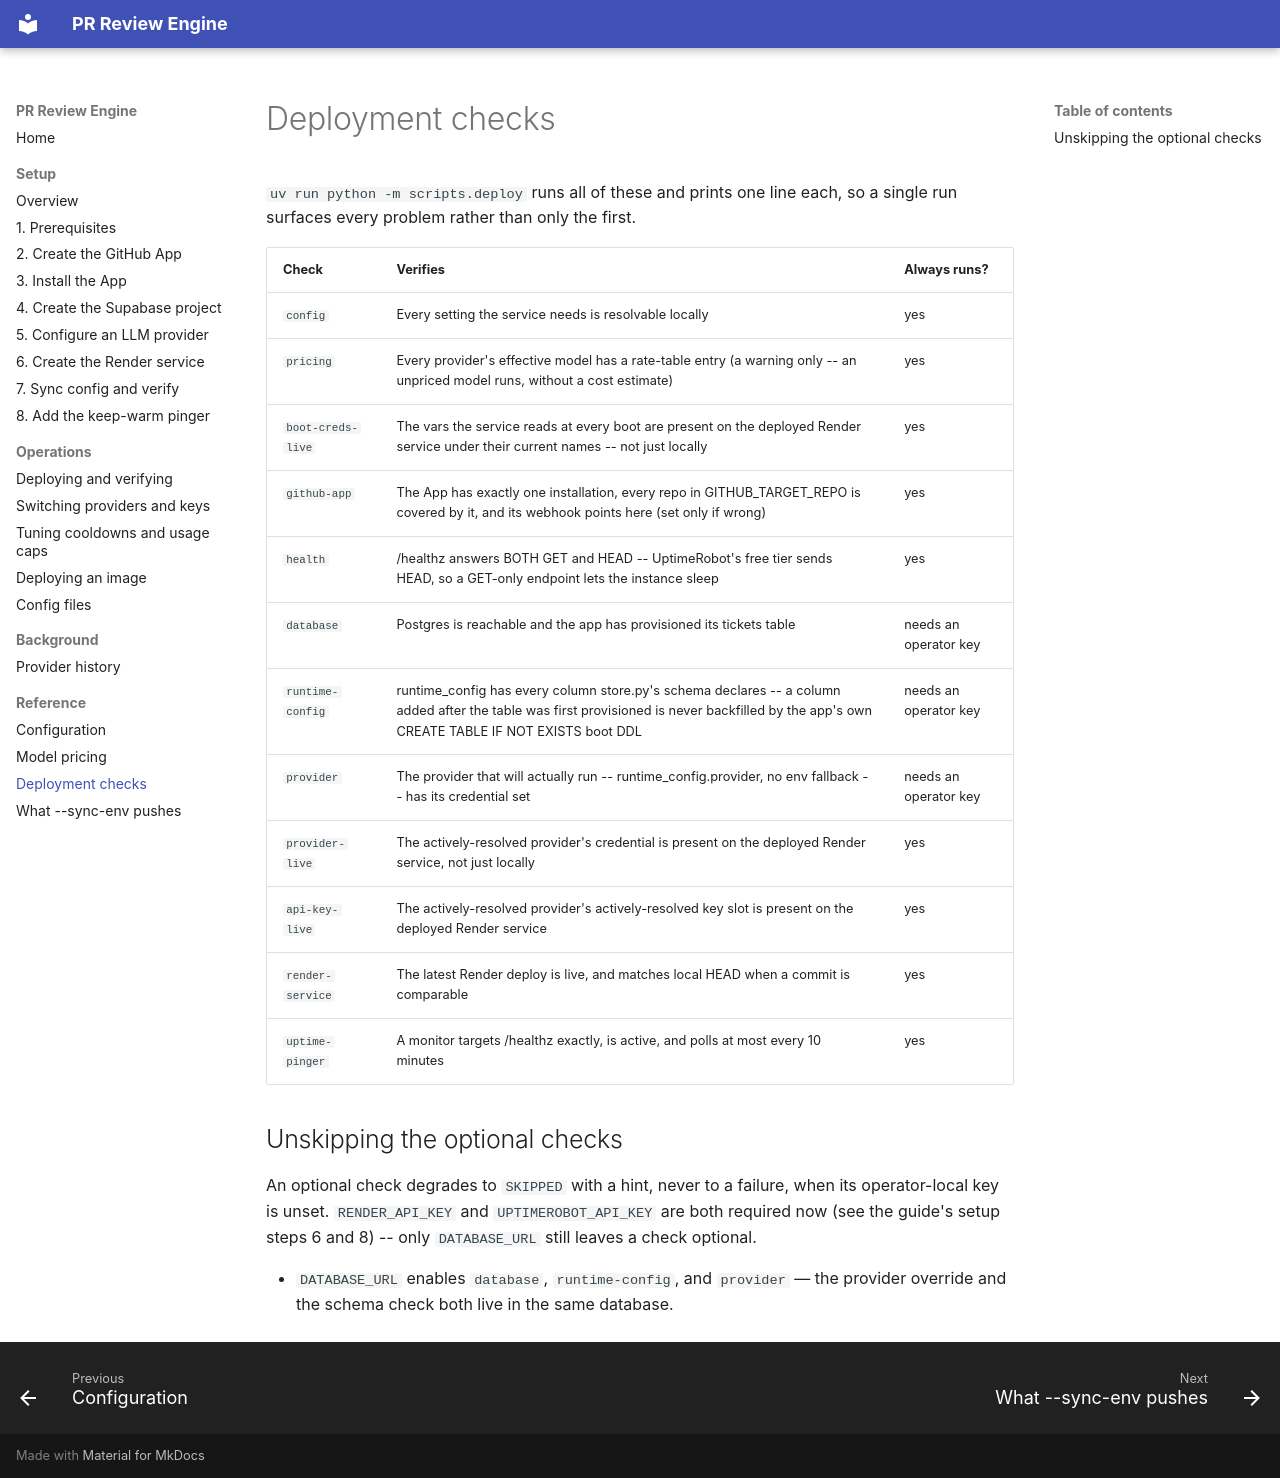

repository: TovTechOrg/pr-review-bot · page: reference/checks/index.html · generator: mkdocs

<!-- generated by scripts.gen_docs -- do not edit by hand.
     Change the code it reads, then run: uv run python -m scripts.gen_docs -->

# Deployment checks

`uv run python -m scripts.deploy` runs all of these and prints one line each, so a single run surfaces every problem rather than only the first.

| Check | Verifies | Always runs? |
| --- | --- | --- |
| `config` | Every setting the service needs is resolvable locally | yes |
| `pricing` | Every provider's effective model has a rate-table entry (a warning only -- an unpriced model runs, without a cost estimate) | yes |
| `boot-creds-live` | The vars the service reads at every boot are present on the deployed Render service under their current names -- not just locally | yes |
| `github-app` | The App has exactly one installation, every repo in GITHUB_TARGET_REPO is covered by it, and its webhook points here (set only if wrong) | yes |
| `health` | /healthz answers BOTH GET and HEAD -- UptimeRobot's free tier sends HEAD, so a GET-only endpoint lets the instance sleep | yes |
| `database` | Postgres is reachable and the app has provisioned its tickets table | needs an operator key |
| `runtime-config` | runtime_config has every column store.py's schema declares -- a column added after the table was first provisioned is never backfilled by the app's own CREATE TABLE IF NOT EXISTS boot DDL | needs an operator key |
| `provider` | The provider that will actually run -- runtime_config.provider, no env fallback -- has its credential set | needs an operator key |
| `provider-live` | The actively-resolved provider's credential is present on the deployed Render service, not just locally | yes |
| `api-key-live` | The actively-resolved provider's actively-resolved key slot is present on the deployed Render service | yes |
| `render-service` | The latest Render deploy is live, and matches local HEAD when a commit is comparable | yes |
| `uptime-pinger` | A monitor targets /healthz exactly, is active, and polls at most every 10 minutes | yes |

## Unskipping the optional checks

An optional check degrades to `SKIPPED` with a hint, never to a failure, when its operator-local key is unset. `RENDER_API_KEY` and `UPTIMEROBOT_API_KEY` are both required now (see the guide's setup steps 6 and 8) -- only `DATABASE_URL` still leaves a check optional.

- `DATABASE_URL` enables `database`, `runtime-config`, and `provider` — the provider override and the schema check both live in the same database.
